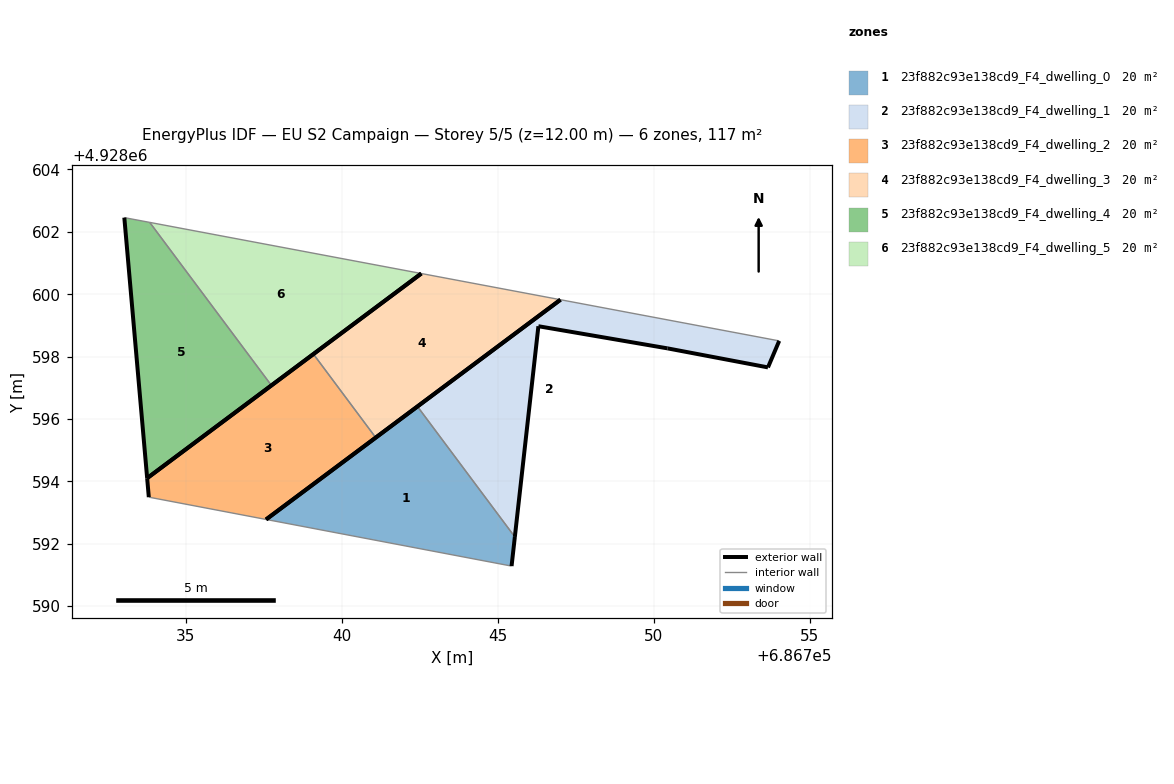
=== STOREY PLAN SPEC (per zone: floor XY polygon, exterior-wall plan segments, windows/doors) ===
zone 1: 23f882c93e138cd9_F4_dwelling_0  (19.6 m²)
  floor: (686745.44, 4928591.28) (686745.54, 4928592.22) (686742.42, 4928596.40) (686737.57, 4928592.78)
  exterior wall: (686745.54, 4928592.22) – (686745.44, 4928591.28)  [0.9 m]
  exterior wall: (686737.57, 4928592.78) – (686742.42, 4928596.40)  [6.1 m]
  interior walls: 2
zone 2: 23f882c93e138cd9_F4_dwelling_1  (19.6 m²)
  floor: (686753.66, 4928597.65) (686754.02, 4928598.50) (686747.01, 4928599.82) (686742.42, 4928596.40) (686745.54, 4928592.22) (686746.30, 4928598.97) (686750.44, 4928598.26)
  exterior wall: (686742.42, 4928596.40) – (686747.01, 4928599.82)  [5.7 m]
  exterior wall: (686754.02, 4928598.50) – (686753.66, 4928597.65)  [0.9 m]
  exterior wall: (686753.66, 4928597.65) – (686750.44, 4928598.26)  [3.3 m]
  exterior wall: (686750.44, 4928598.26) – (686746.30, 4928598.97)  [4.2 m]
  exterior wall: (686746.30, 4928598.97) – (686745.54, 4928592.22)  [6.8 m]
  interior walls: 2
zone 3: 23f882c93e138cd9_F4_dwelling_2  (19.6 m²)
  floor: (686741.08, 4928595.40) (686739.09, 4928598.08) (686733.76, 4928594.10) (686733.81, 4928593.49) (686737.57, 4928592.78)
  exterior wall: (686741.08, 4928595.40) – (686737.57, 4928592.78)  [4.4 m]
  exterior wall: (686733.81, 4928593.49) – (686733.76, 4928594.10)  [0.6 m]
  exterior wall: (686733.76, 4928594.10) – (686739.09, 4928598.08)  [6.7 m]
  interior walls: 2
zone 4: 23f882c93e138cd9_F4_dwelling_3  (19.6 m²)
  floor: (686747.01, 4928599.82) (686742.55, 4928600.66) (686739.09, 4928598.08) (686741.08, 4928595.40)
  exterior wall: (686739.09, 4928598.08) – (686742.55, 4928600.66)  [4.3 m]
  exterior wall: (686747.01, 4928599.82) – (686741.08, 4928595.40)  [7.4 m]
  interior walls: 2
zone 5: 23f882c93e138cd9_F4_dwelling_4  (19.6 m²)
  floor: (686737.74, 4928597.08) (686733.84, 4928602.30) (686733.02, 4928602.46) (686733.76, 4928594.10)
  exterior wall: (686733.76, 4928594.10) – (686733.02, 4928602.46)  [8.4 m]
  exterior wall: (686737.74, 4928597.08) – (686733.76, 4928594.10)  [5.0 m]
  interior walls: 2
zone 6: 23f882c93e138cd9_F4_dwelling_5  (19.6 m²)
  floor: (686742.55, 4928600.66) (686733.84, 4928602.30) (686737.74, 4928597.08)
  exterior wall: (686742.55, 4928600.66) – (686737.74, 4928597.08)  [6.0 m]
  interior walls: 2

=== DERIVED (storey summary) ===
Building: EU S2 Campaign
Storey: 5 of 5  (floor level z = 12.00 m)
Storey gross floor area: 117.4 m²
Zones on this storey: 6
  - 23f882c93e138cd9_F4_dwelling_0: floor 19.6 m²; exterior wall 7.0 m (21.0 m²); WWR 0.0%
  - 23f882c93e138cd9_F4_dwelling_1: floor 19.6 m²; exterior wall 20.9 m (62.8 m²); WWR 0.0%
  - 23f882c93e138cd9_F4_dwelling_2: floor 19.6 m²; exterior wall 11.6 m (34.9 m²); WWR 0.0%
  - 23f882c93e138cd9_F4_dwelling_3: floor 19.6 m²; exterior wall 11.7 m (35.1 m²); WWR 0.0%
  - 23f882c93e138cd9_F4_dwelling_4: floor 19.6 m²; exterior wall 13.4 m (40.1 m²); WWR 0.0%
  - 23f882c93e138cd9_F4_dwelling_5: floor 19.6 m²; exterior wall 6.0 m (18.0 m²); WWR 0.0%
Zone adjacency (shared interzone walls):
  - 23f882c93e138cd9_F4_dwelling_0 ↔ 23f882c93e138cd9_F4_dwelling_1
  - 23f882c93e138cd9_F4_dwelling_2 ↔ 23f882c93e138cd9_F4_dwelling_3
  - 23f882c93e138cd9_F4_dwelling_4 ↔ 23f882c93e138cd9_F4_dwelling_5